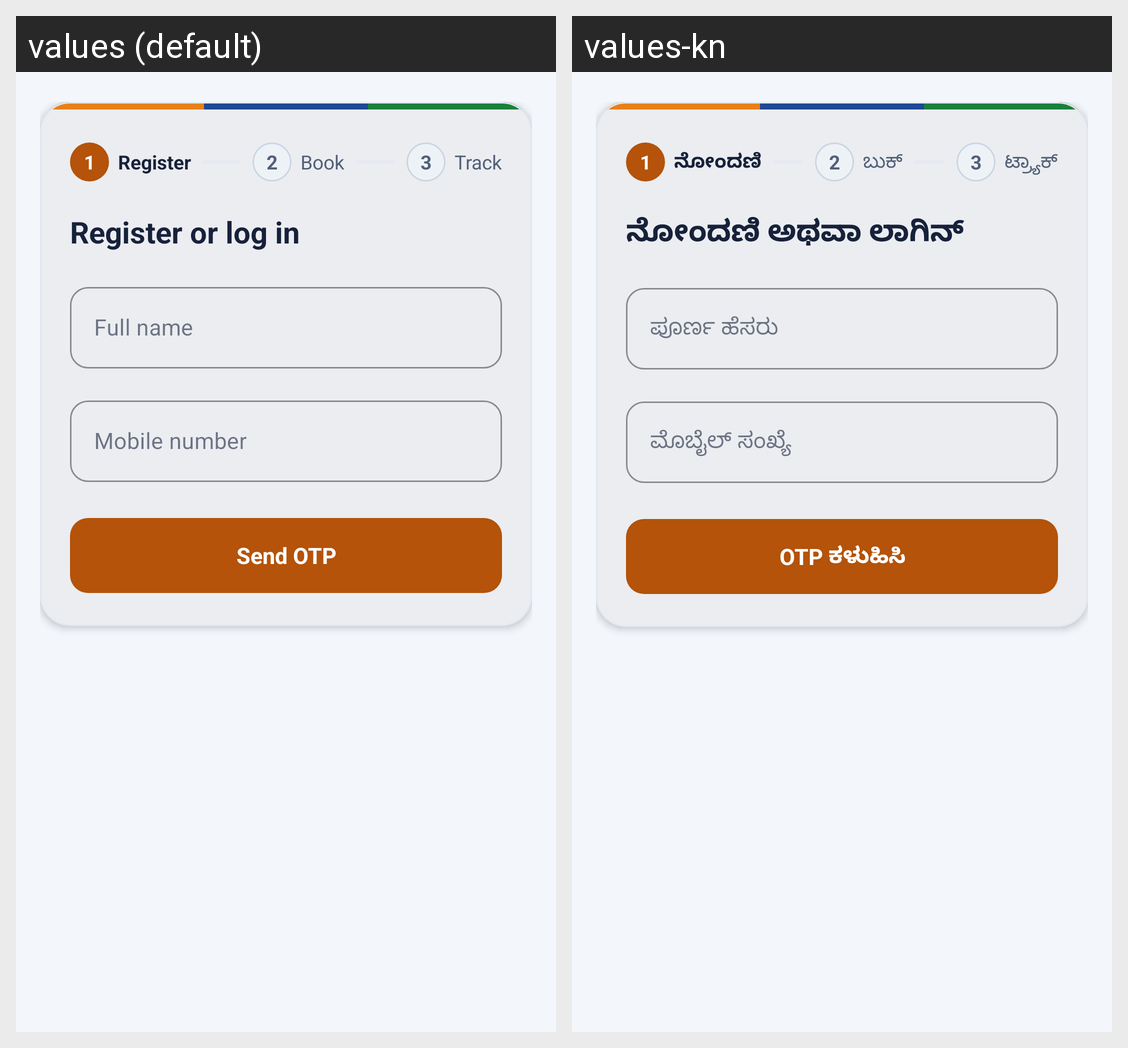

The same Android screen rendered under two of its app's locales, left to right. List the strings drawn on it with the default value and each locale's translation.
Android screen res/layout/fragment_register.xml rendered under 2 locales, left to right: values (default), values-kn. Device: Nexus 5 (rendered at 1080×1920; each locale shown at half size, 540×960, under a caption strip naming it); theme Theme.FilterSaathi.
Strings drawn on this screen, with the default value and each locale's value (text and hints the layout hard-codes, and strings that could not be matched under every locale, appear in the picture but are not listed):

ui_s1
  values: Register
  values-kn: ನೋಂದಣಿ

ui_s2
  values: Book
  values-kn: ಬುಕ್

ui_s3
  values: Track
  values-kn: ಟ್ರ್ಯಾಕ್

ui_reg_title
  values: Register or log in
  values-kn: ನೋಂದಣಿ ಅಥವಾ ಲಾಗಿನ್

ui_name
  values: Full name
  values-kn: ಪೂರ್ಣ ಹೆಸರು

ui_phone
  values: Mobile number
  values-kn: ಮೊಬೈಲ್ ಸಂಖ್ಯೆ

ui_send_otp
  values: Send OTP
  values-kn: OTP ಕಳುಹಿಸಿ
